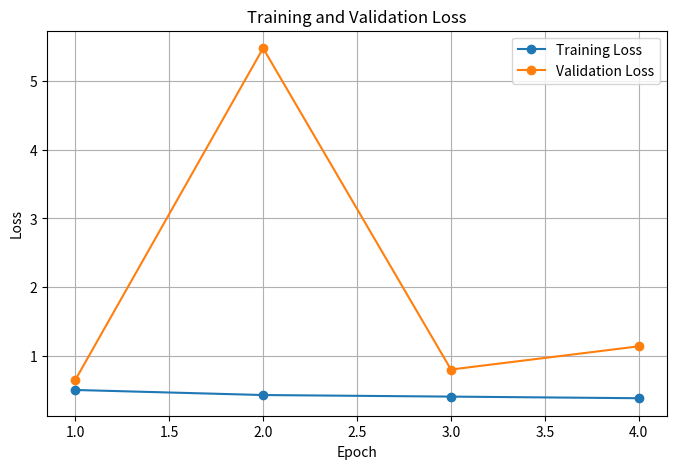

Source code (Python):
import os
import matplotlib.pyplot as plt

# Training results from the completed training
epochs = [1, 2, 3, 4]

train_loss = [0.5053, 0.4316, 0.4087, 0.3852]
val_loss = [0.6485, 5.4762, 0.8025, 1.1403]

train_dice = [0.7136, 0.7392, 0.7596, 0.7913]
val_dice = [0.0462, 0.6039, 0.6769, 0.6060]

train_iou = [0.5592, 0.5924, 0.6166, 0.6581]
val_iou = [0.0238, 0.4349, 0.5154, 0.4369]

os.makedirs("outputs", exist_ok=True)

# Loss graph
plt.figure(figsize=(8, 5))
plt.plot(epochs, train_loss, marker="o", label="Training Loss")
plt.plot(epochs, val_loss, marker="o", label="Validation Loss")
plt.xlabel("Epoch")
plt.ylabel("Loss")
plt.title("Training and Validation Loss")
plt.legend()
plt.grid(True)
plt.savefig("outputs/training_history.png", dpi=300)
plt.close()

print("training_history.png created successfully!")
